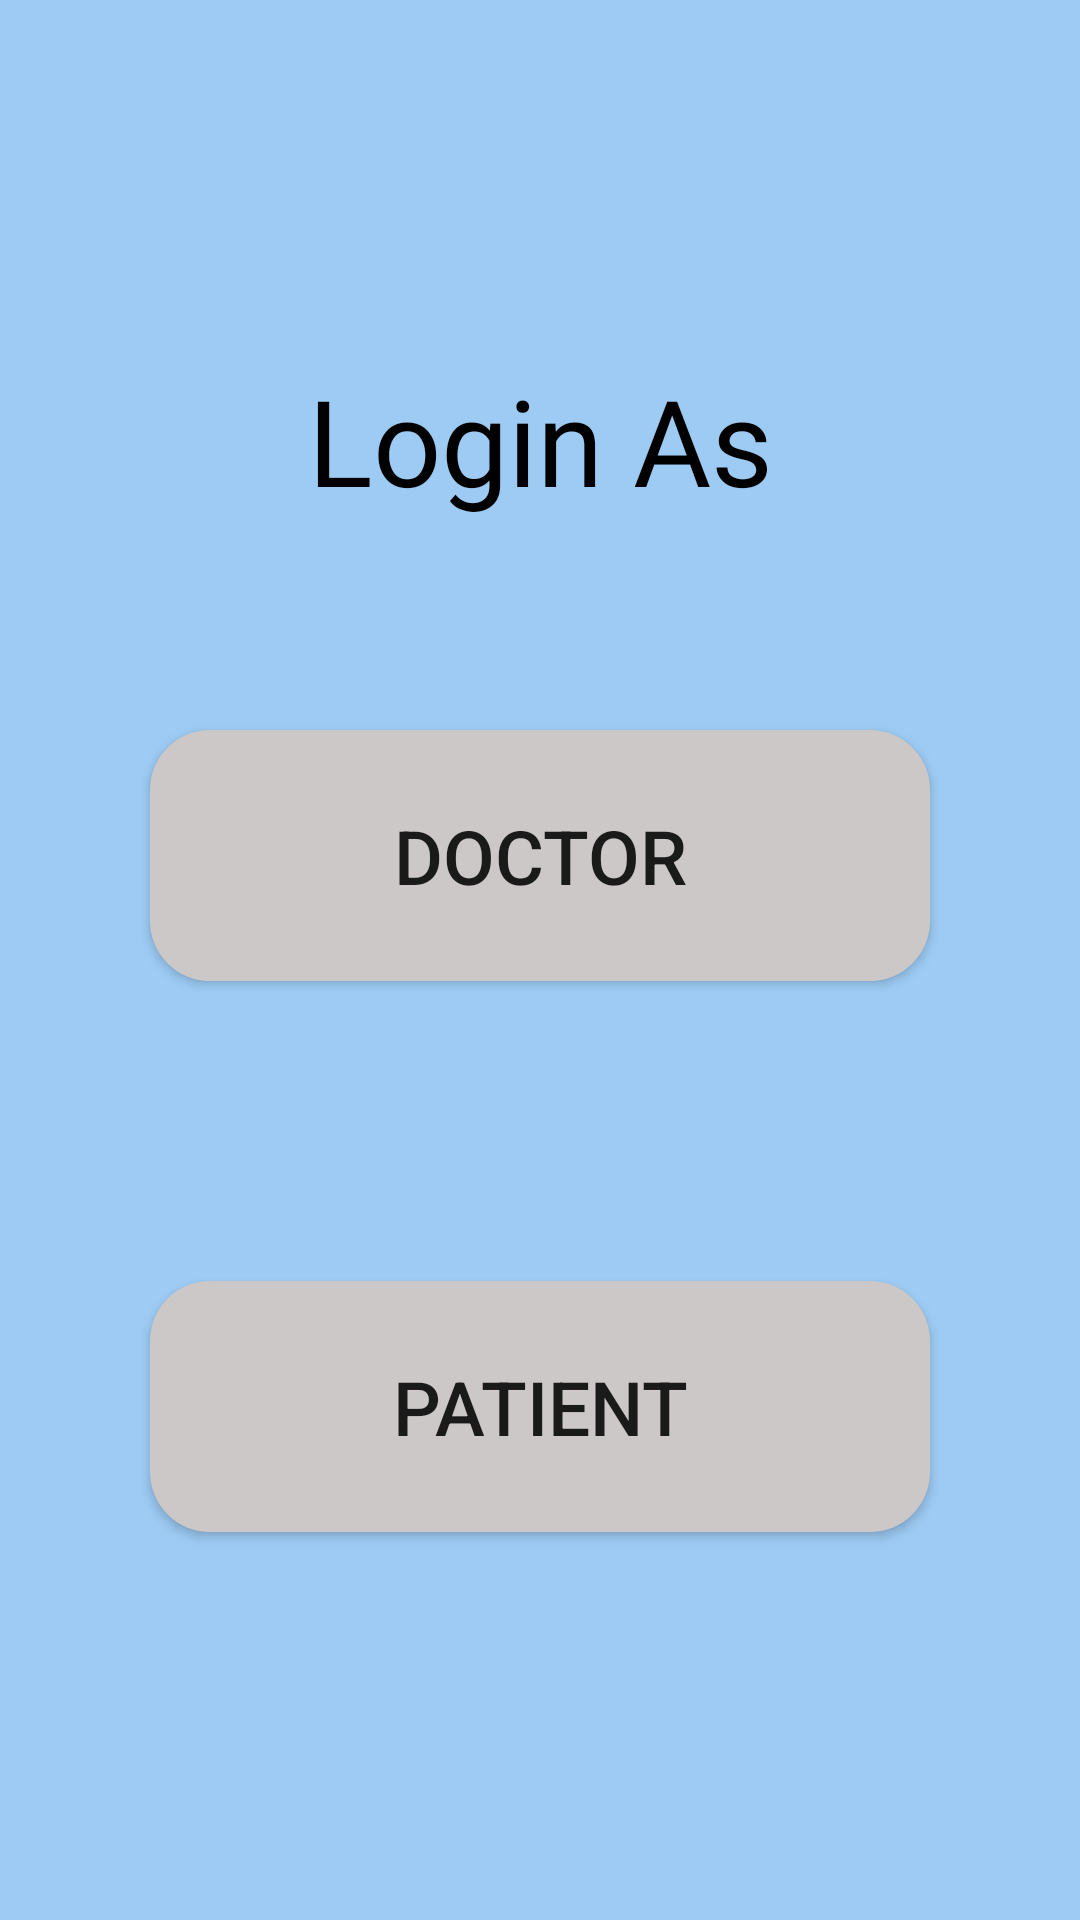

Produce the Android XML layout that renders to this screen, including the resource entries it uses.
<!-- AndroidManifest.xml: application theme AppTheme -->
<!-- res/layout/activity_home.xml -->
<?xml version="1.0" encoding="utf-8"?>
<ScrollView xmlns:android="http://schemas.android.com/apk/res/android"
    xmlns:tools="http://schemas.android.com/tools"
    android:layout_width="match_parent"
    android:layout_height="match_parent"
    android:background="#6F1E88E5"
    tools:context=".Home">

    <LinearLayout
        android:layout_width="match_parent"
        android:layout_height="wrap_content"
        android:orientation="vertical">


        <TextView
            android:layout_width="match_parent"
            android:layout_height="wrap_content"
            android:layout_marginTop="100dp"
            android:fontFamily="@font/baloo"
            android:gravity="center"
            android:padding="20dp"
            android:text="Login As"
            android:textColor="@color/black"
            android:textSize="40sp" />


        <Button
            android:layout_width="match_parent"
            android:layout_height="wrap_content"
            android:layout_margin="50dp"
            android:onClick="gotoDoctorSignIn"
            android:background="@drawable/back1"
            android:padding="25dp"
            android:text="Doctor"
            android:textSize="25sp" />

        <Button
            android:layout_width="match_parent"
            android:layout_height="wrap_content"
            android:layout_margin="50dp"
            android:onClick="gotoPatientSignIn"
            android:padding="25dp"
            android:background="@drawable/back1"
            android:text="Patient"
            android:textSize="25sp" />


    </LinearLayout>

</ScrollView>
<!-- resources referenced by this layout -->
<resources>
  <color name="black">#FF000000</color>
  <!-- drawable back1 (drawable) -->
  <?xml version="1.0" encoding="utf-8"?>
  <shape xmlns:android="http://schemas.android.com/apk/res/android"
      android:shape="rectangle" >
  
      <solid android:color="#CCC8C8"/>
  
      <corners android:radius="20dp"/>
  
  
  </shape>
  <style name="AppTheme" parent="Theme.MaterialComponents.Light.DarkActionBar">
          
          <item name="colorPrimary">@color/colorPrimary</item>
          <item name="colorPrimaryDark">@color/colorPrimaryDark</item>
          <item name="colorAccent">@color/colorAccent</item>
          <item name="windowNoTitle">true</item>
          <item name="windowActionBar">false</item>
      </style>
  <color name="colorPrimary">#6200EE</color>
  <color name="colorPrimaryDark">#3700B3</color>
  <color name="colorAccent">#03DAC5</color>
</resources>
